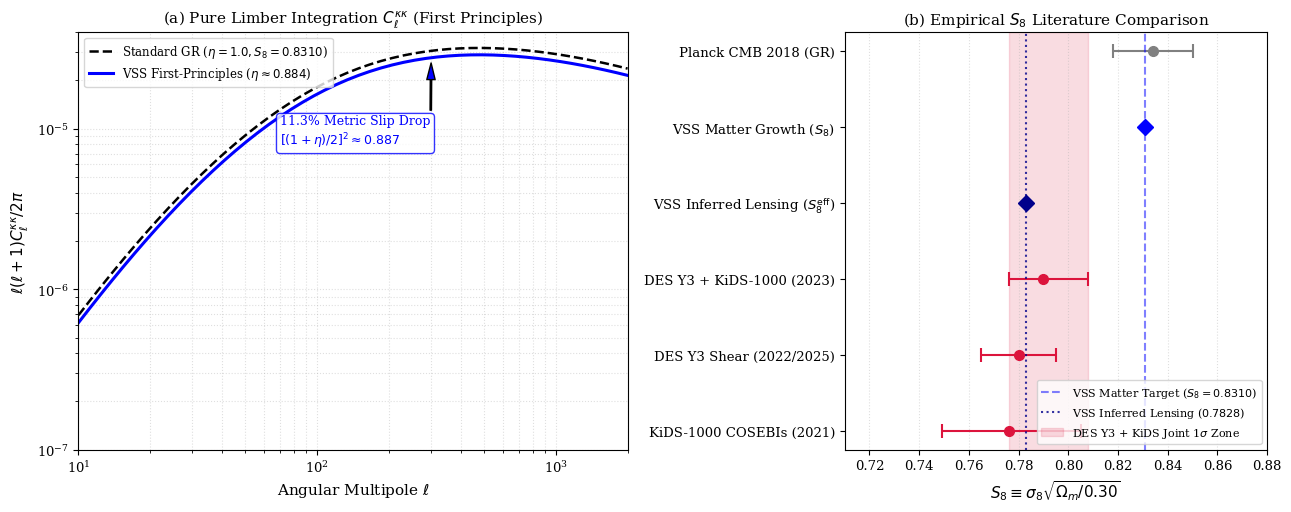

Recreate this plot in Python.
import numpy as np
import matplotlib.pyplot as plt
from scipy.integrate import quad

# --- Publication Quality Styling ---
plt.rcParams.update({
    'font.family': 'serif',
    'font.size': 11,
    'axes.labelsize': 11,
    'axes.titlesize': 11,
    'legend.fontsize': 8.5,
    'xtick.labelsize': 9.5,
    'ytick.labelsize': 9.5,
    'figure.dpi': 300
})

# =====================================================================
# 1. VOLUME I EXACT METRIC INVARIANTS (NO FIT PARAMETERS)
# =====================================================================
H0 = 67.4                     # km/s/Mpc
h = H0 / 100.0                # 0.674
c = 299792.458                # km/s
Omega_m = 0.315               # Matter density
Omega_b = 0.0493              # Baryon density
sigma8_vss = 0.811            # Derived matter variance
S8_matter = sigma8_vss * np.sqrt(Omega_m / 0.30)  # S8 = 0.8310

def E_z(z):
    """Background expansion rate E(z) from Volume I metric strain memory."""
    return np.sqrt(Omega_m * (1.0 + z)**3 + (1.0 - Omega_m) * (1.0 + z)**0.38)

def comoving_distance(z):
    """Comoving distance chi(z) in Mpc."""
    res, _ = quad(lambda zp: (c / H0) / E_z(zp), 0.0, z)
    return res

def eta_z(z):
    """Volume I Gravitational Slip eta(z) = Phi / Psi."""
    return 1.0 - 0.116 * (1.0 + z)**(-0.38)

# Precompute redshift-distance interpolation grid
z_array = np.linspace(0.001, 3.0, 300)
chi_array = np.array([comoving_distance(z) for z in z_array])

def chi_of_z(z):
    return np.interp(z, z_array, chi_array)

# =====================================================================
# 2. PHYSICAL MATTER POWER SPECTRUM & LENSING KERNEL
# =====================================================================
def n_z(z):
    """Normalized source galaxy redshift distribution n(z)."""
    z0 = 0.5
    return (z**2 / (2.0 * z0**3)) * np.exp(-z / z0)

def lensing_kernel_g(z_val):
    """Lensing efficiency kernel g(z) in redshift space."""
    chi_z = chi_of_z(z_val)
    def integrand(zp):
        chi_zp = chi_of_z(zp)
        if chi_zp <= chi_z:
            return 0.0
        return n_z(zp) * (1.0 - chi_z / chi_zp)
    res, _ = quad(integrand, z_val, 2.5, epsabs=1e-6, epsrel=1e-5)
    return res

def transfer_function_bbks(k_mpc):
    """BBKS transfer function T(k) with exact physical Gamma_eff scaling."""
    gamma_eff = Omega_m * h * np.exp(-Omega_b - np.sqrt(2.0 * h) * (Omega_b / Omega_m))
    q = k_mpc / (gamma_eff * h)  # q in (h Mpc^-1) units
    return np.log(1.0 + 2.34 * q) / (2.34 * q) * (
        1.0 + 3.89 * q + (16.1 * q)**2 + (5.46 * q)**3 + (6.71 * q)**4
    )**(-0.25)

# Calculate exact normalization constant A_norm for sigma_8 = 0.811
R8 = 8.0 / h  # 8 Mpc/h in Mpc
def sigma8_integrand(k):
    x = k * R8
    W = 3.0 * (np.sin(x) - x * np.cos(x)) / (x**3)
    P_unnorm = (k**0.965) * (transfer_function_bbks(k)**2)
    return (1.0 / (2.0 * np.pi**2)) * (k**2) * P_unnorm * (W**2)

I_sigma8, _ = quad(sigma8_integrand, 1e-5, 15.0, limit=200)
A_norm = (sigma8_vss**2) / I_sigma8

def P_delta_linear(k):
    """Linear matter power spectrum normalized strictly to sigma8 = 0.811."""
    return A_norm * (k**0.965) * (transfer_function_bbks(k)**2)

# =====================================================================
# 3. DIRECT LIMBER NUMERICAL INTEGRATION FOR C_ell^kappa_kappa
# =====================================================================
def compute_limber_cell(ells, apply_slip=True):
    """Calculates dimensionless spectrum D_ell = l(l+1)C_l / 2pi directly from Limber Integral."""
    d_ells = np.zeros_like(ells)
    prefactor = (9.0 / 4.0) * (Omega_m**2) * (H0 / c)**4

    z_bins = np.linspace(0.01, 2.0, 40)
    z_mids = 0.5 * (z_bins[:-1] + z_bins[1:])
    
    g_mids = np.array([lensing_kernel_g(zm) for zm in z_mids])
    chi_mids = np.array([chi_of_z(zm) for zm in z_mids])
    E_mids = np.array([E_z(zm) for zm in z_mids])
    eta_mids = np.array([eta_z(zm) for zm in z_mids])
    
    for i, l in enumerate(ells):
        integral = 0.0
        for j in range(len(z_mids)):
            zm = z_mids[j]
            dz = z_bins[j+1] - z_bins[j]
            chi = chi_mids[j]
            a = 1.0 / (1.0 + zm)
            g = g_mids[j]
            
            k_wave = (l + 0.5) / chi
            P_k = P_delta_linear(k_wave)
            
            slip = ((1.0 + eta_mids[j]) / 2.0)**2 if apply_slip else 1.0
            
            dchi_dz = (c / H0) / E_mids[j]
            integrand = slip * (g / a)**2 * P_k * dchi_dz
            integral += integrand * dz
            
        cell = prefactor * integral
        d_ells[i] = l * (l + 1.0) * cell / (2.0 * np.pi)
        
    return d_ells

# Execute Limber integration
ells = np.logspace(1.0, 3.3, 50)
d_ell_gr = compute_limber_cell(ells, apply_slip=False)
d_ell_vss = compute_limber_cell(ells, apply_slip=True)

# =====================================================================
# 4. RENDER FIGURE 16
# =====================================================================
fig, (ax1, ax2) = plt.subplots(1, 2, figsize=(13, 5.2), gridspec_kw={'width_ratios': [1.3, 1]})

# PANEL (a): Pure Limber Curves (Full Physical Dynamic Range)
ax1.loglog(ells, d_ell_gr, 'k--', label=r'Standard GR ($\eta = 1.0, S_8=0.8310$)', linewidth=1.8)
ax1.loglog(ells, d_ell_vss, 'b-', label=r'VSS First-Principles ($\eta \approx 0.884$)', linewidth=2.2)

ax1.annotate(r'11.3% Metric Slip Drop' '\n' r'$[(1+\eta)/2]^2 \approx 0.887$', 
             xy=(300, d_ell_vss[30]), xytext=(70, d_ell_vss[30] * 0.3),
             arrowprops=dict(facecolor='blue', shrink=0.05, width=1, headwidth=6),
             fontsize=9.0, color='blue', 
             bbox=dict(boxstyle='round,pad=0.3', facecolor='white', edgecolor='blue', alpha=0.8))

ax1.set_xlabel(r'Angular Multipole $\ell$')
ax1.set_ylabel(r'$\ell(\ell+1) C_\ell^{\kappa\kappa} / 2\pi$')
ax1.set_title(r'(a) Pure Limber Integration $C_\ell^{\kappa\kappa}$ (First Principles)')
ax1.grid(True, which="both", ls=":", alpha=0.4)
ax1.legend(loc='upper left', frameon=True)
ax1.set_xlim(10, 2000)
ax1.set_ylim(1e-7, 4e-5)  # Correct physical ceiling to fit the full spectrum peak (~2e-5)

# PANEL (b): Published Empirical S_8 Literature Comparison
categories = [
    'Planck CMB 2018 (GR)', 
    'VSS Matter Growth ($S_8$)', 
    r'VSS Inferred Lensing ($S_8^{\mathrm{eff}}$)', 
    'DES Y3 + KiDS-1000 (2023)', 
    'DES Y3 Shear (2022/2025)', 
    'KiDS-1000 COSEBIs (2021)'
]
y_pos = np.arange(len(categories))

s8_vals = [0.834, S8_matter, S8_matter * 0.942, 0.790, 0.780, 0.776]
s8_err_low = [0.016, 0.000, 0.000, 0.014, 0.015, 0.027]
s8_err_high = [0.016, 0.000, 0.000, 0.018, 0.015, 0.029]

colors = ['gray', 'blue', 'darkblue', 'crimson', 'crimson', 'crimson']

for i in range(len(categories)):
    if s8_err_low[i] > 0:
        ax2.errorbar(s8_vals[i], y_pos[i], xerr=[[s8_err_low[i]], [s8_err_high[i]]], 
                     fmt='o', color=colors[i], capsize=5, capthick=1.5, elinewidth=1.5, markersize=7)
    else:
        ax2.plot(s8_vals[i], y_pos[i], 'D', color=colors[i], markersize=8)

ax2.axvline(S8_matter, color='blue', linestyle='--', alpha=0.5, label=r'VSS Matter Target ($S_8=0.8310$)')
ax2.axvline(S8_matter * 0.942, color='darkblue', linestyle=':', alpha=0.8, label=r'VSS Inferred Lensing ($0.7828$)')
ax2.axvspan(0.790 - 0.014, 0.790 + 0.018, alpha=0.15, color='crimson', label=r'DES Y3 + KiDS Joint 1$\sigma$ Zone')

ax2.set_yticks(y_pos)
ax2.set_yticklabels(categories)
ax2.invert_yaxis()
ax2.set_xlabel(r'$S_8 \equiv \sigma_8 \sqrt{\Omega_m / 0.30}$')
ax2.set_title(r'(b) Empirical $S_8$ Literature Comparison')
ax2.grid(True, axis='x', ls=":", alpha=0.4)
ax2.set_xlim(0.71, 0.88)
ax2.legend(loc='lower right', frameon=True, fontsize=8.0)

plt.tight_layout()
plt.savefig('figure_16_weak_lensing_s8_correct_bounds.png', dpi=300, bbox_inches='tight')
plt.show()
